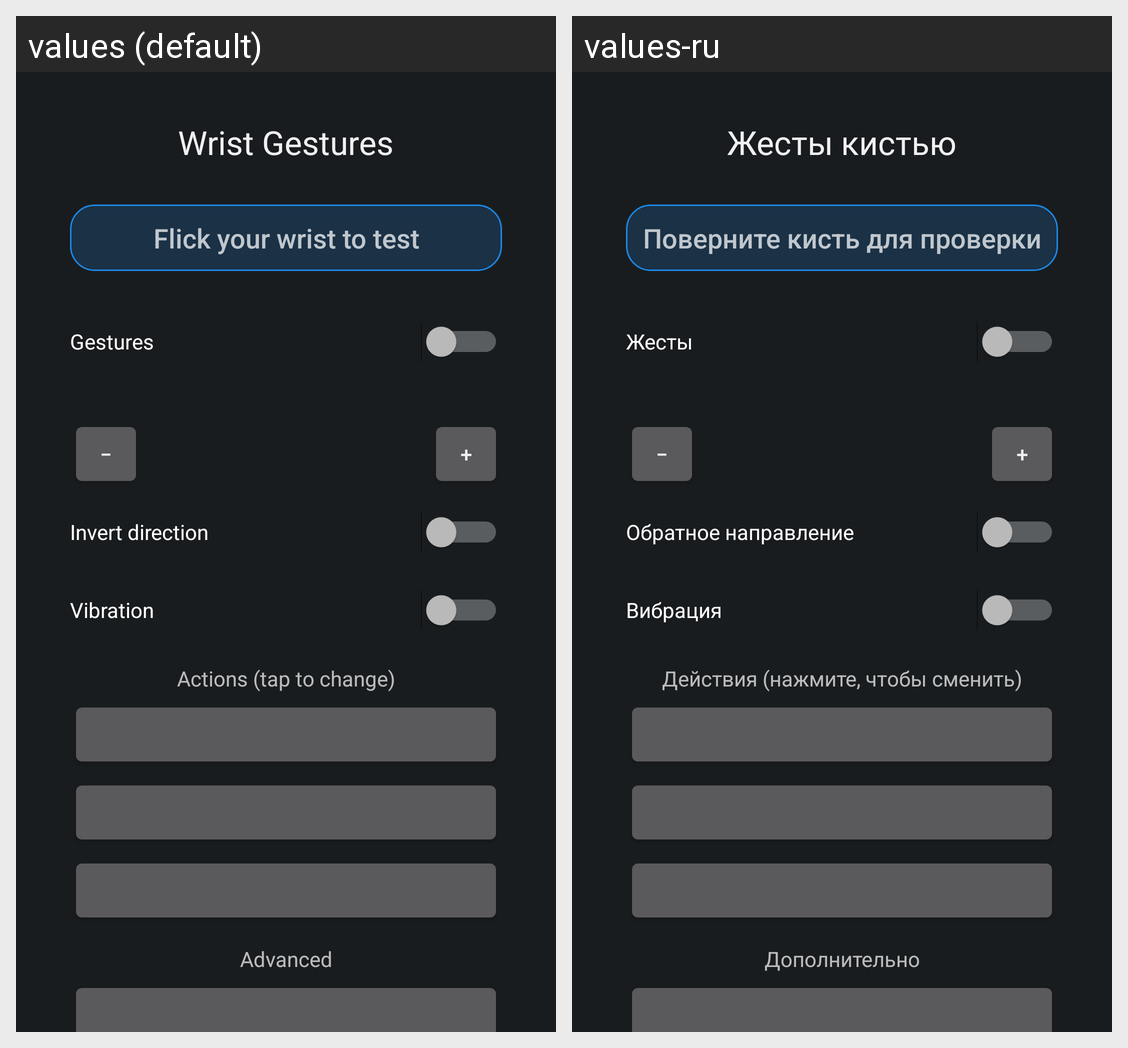

Here is an Android app screen in its default locale and in the app's own translations. Write out the translated-string differences for the strings that appear on this screen.
Android screen res/layout/activity_main.xml rendered under 2 locales, left to right: values (default), values-ru. Device: Nexus 5 (rendered at 1080×1920; each locale shown at half size, 540×960, under a caption strip naming it); theme android:Theme.DeviceDefault.
Strings drawn on this screen, with the default value and each locale's value (text and hints the layout hard-codes, and strings that could not be matched under every locale, appear in the picture but are not listed):

app_name
  values: Wrist Gestures
  values-ru: Жесты кистью

test_prompt
  values: Flick your wrist to test
  values-ru: Поверните кисть для проверки

enabled
  values: Gestures
  values-ru: Жесты

minus
  values: −
  values-ru: −

plus
  values: +
  values-ru: +

invert
  values: Invert direction
  values-ru: Обратное направление

haptics
  values: Vibration
  values-ru: Вибрация

actions_header
  values: Actions (tap to change)
  values-ru: Действия (нажмите, чтобы сменить)

advanced_header
  values: Advanced
  values-ru: Дополнительно
